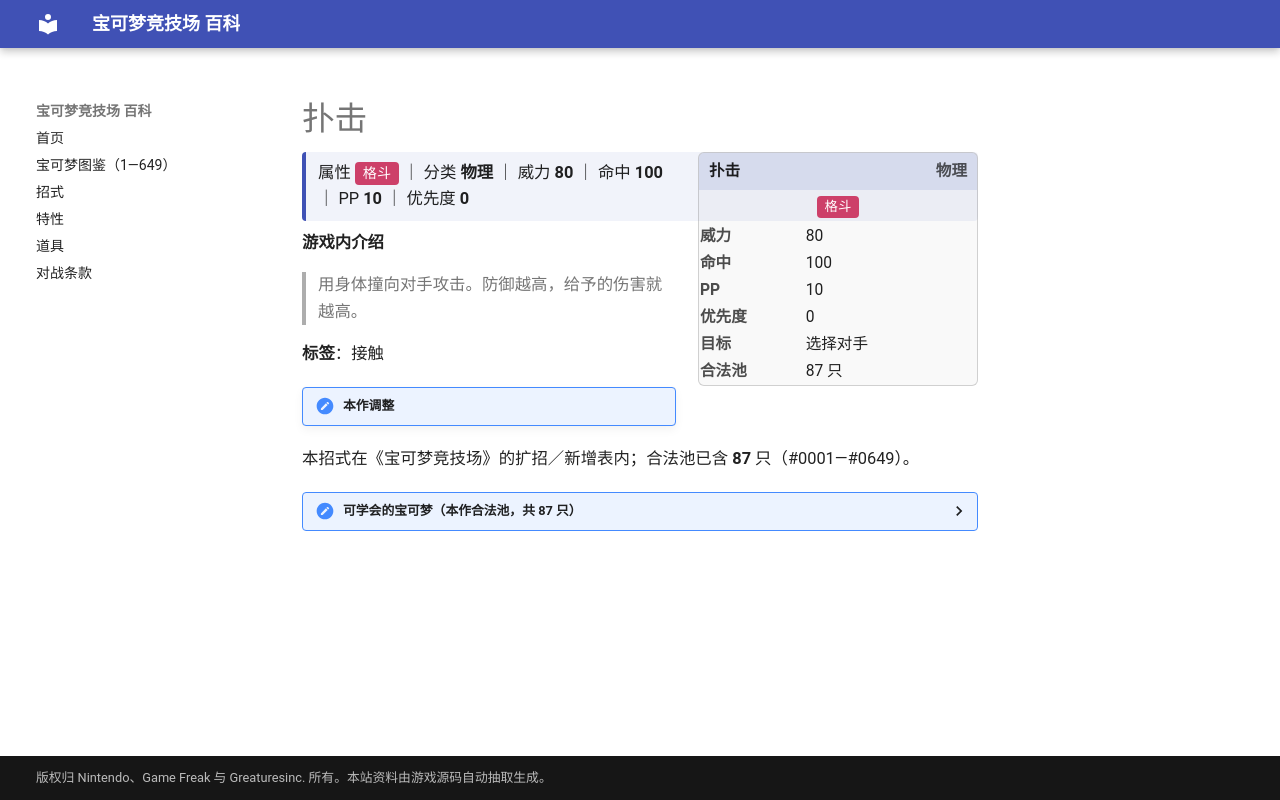

repository: nanmoboys/pkmn-arena-wiki · page: moves/扑击/index.html · generator: mkdocs

# 扑击

<div class="infobox">
<div class="ib-h"><span>扑击</span><span class="ib-no">物理</span></div>
<div class="ib-ty"><span class="tp" style="background:#CD4069">格斗</span></div>
<table class="ib-t"><tr><th>威力</th><td>80</td></tr><tr><th>命中</th><td>100</td></tr><tr><th>PP</th><td>10</td></tr><tr><th>优先度</th><td>0</td></tr><tr><th>目标</th><td>选择对手</td></tr><tr><th>合法池</th><td>87 只</td></tr></table></div>
<div class="head-stat">属性 <span class="tp" style="background:#CD4069">格斗</span> ｜ 分类 <b>物理</b> ｜ 威力 <b>80</b> ｜ 命中 <b>100</b> ｜ PP <b>10</b> ｜ 优先度 <b>0</b></div>

**游戏内介绍**

> 用身体撞向对手攻击。防御越高，给予的伤害就越高。

**标签**：接触

!!! note "本作调整"

本招式在《宝可梦竞技场》的扩招／新增表内；合法池已含 **87** 只（#0001—#0649）。

<details class="pool"><summary>可学会的宝可梦（本作合法池，共 87 只）</summary>

<p>水箭龟、尼多后、尼多王、胖丁、胖可丁、隆隆石、隆隆岩、呆壳兽、大岩蛇、引梦貘人、大舌头、独角犀牛、钻角犀兽、肯泰罗、拉普拉斯、卡比兽、快龙、梦幻、大竺葵、树才怪、乌波、沼王、佛烈托斯、大钢蛇、巨翅飞鱼、盔甲鸟、顿甲、大奶罐、班基拉斯、巨沼怪、请假王、幕下力士、铁掌力士、朝北鼻、可可多拉、可多拉、波士可多拉、吞食兽、吼吼鲸、吼鲸王、呆火驼、喷火驼、煤炭龟、噗噗猪、念力土偶、热带龙、帝牙海狮、古空棘鱼、巨金怪、雷吉洛克、雷吉艾斯、雷吉斯奇鲁、固拉多、土台龟、战槌龙、护城龙、青铜钟、沙河马、河马兽、暴雪王、自爆磁怪、大舌舔、超甲狂犀、象牙猪、大朝北鼻、帝牙卢卡、帕路奇亚、席多蓝恩、雷吉奇卡斯、阿尔宙斯、炎武王、石丸子、地幔岩、庞岩怪、达摩狒狒、岩殿居蟹、迭失棺、灰尘山、坚果哑铃、麻麻鳗鱼王、喷嚏熊、冻原熊、泥偶巨人、勾帕路翁、莱希拉姆、捷克罗姆、酋雷姆</p>

</details>
